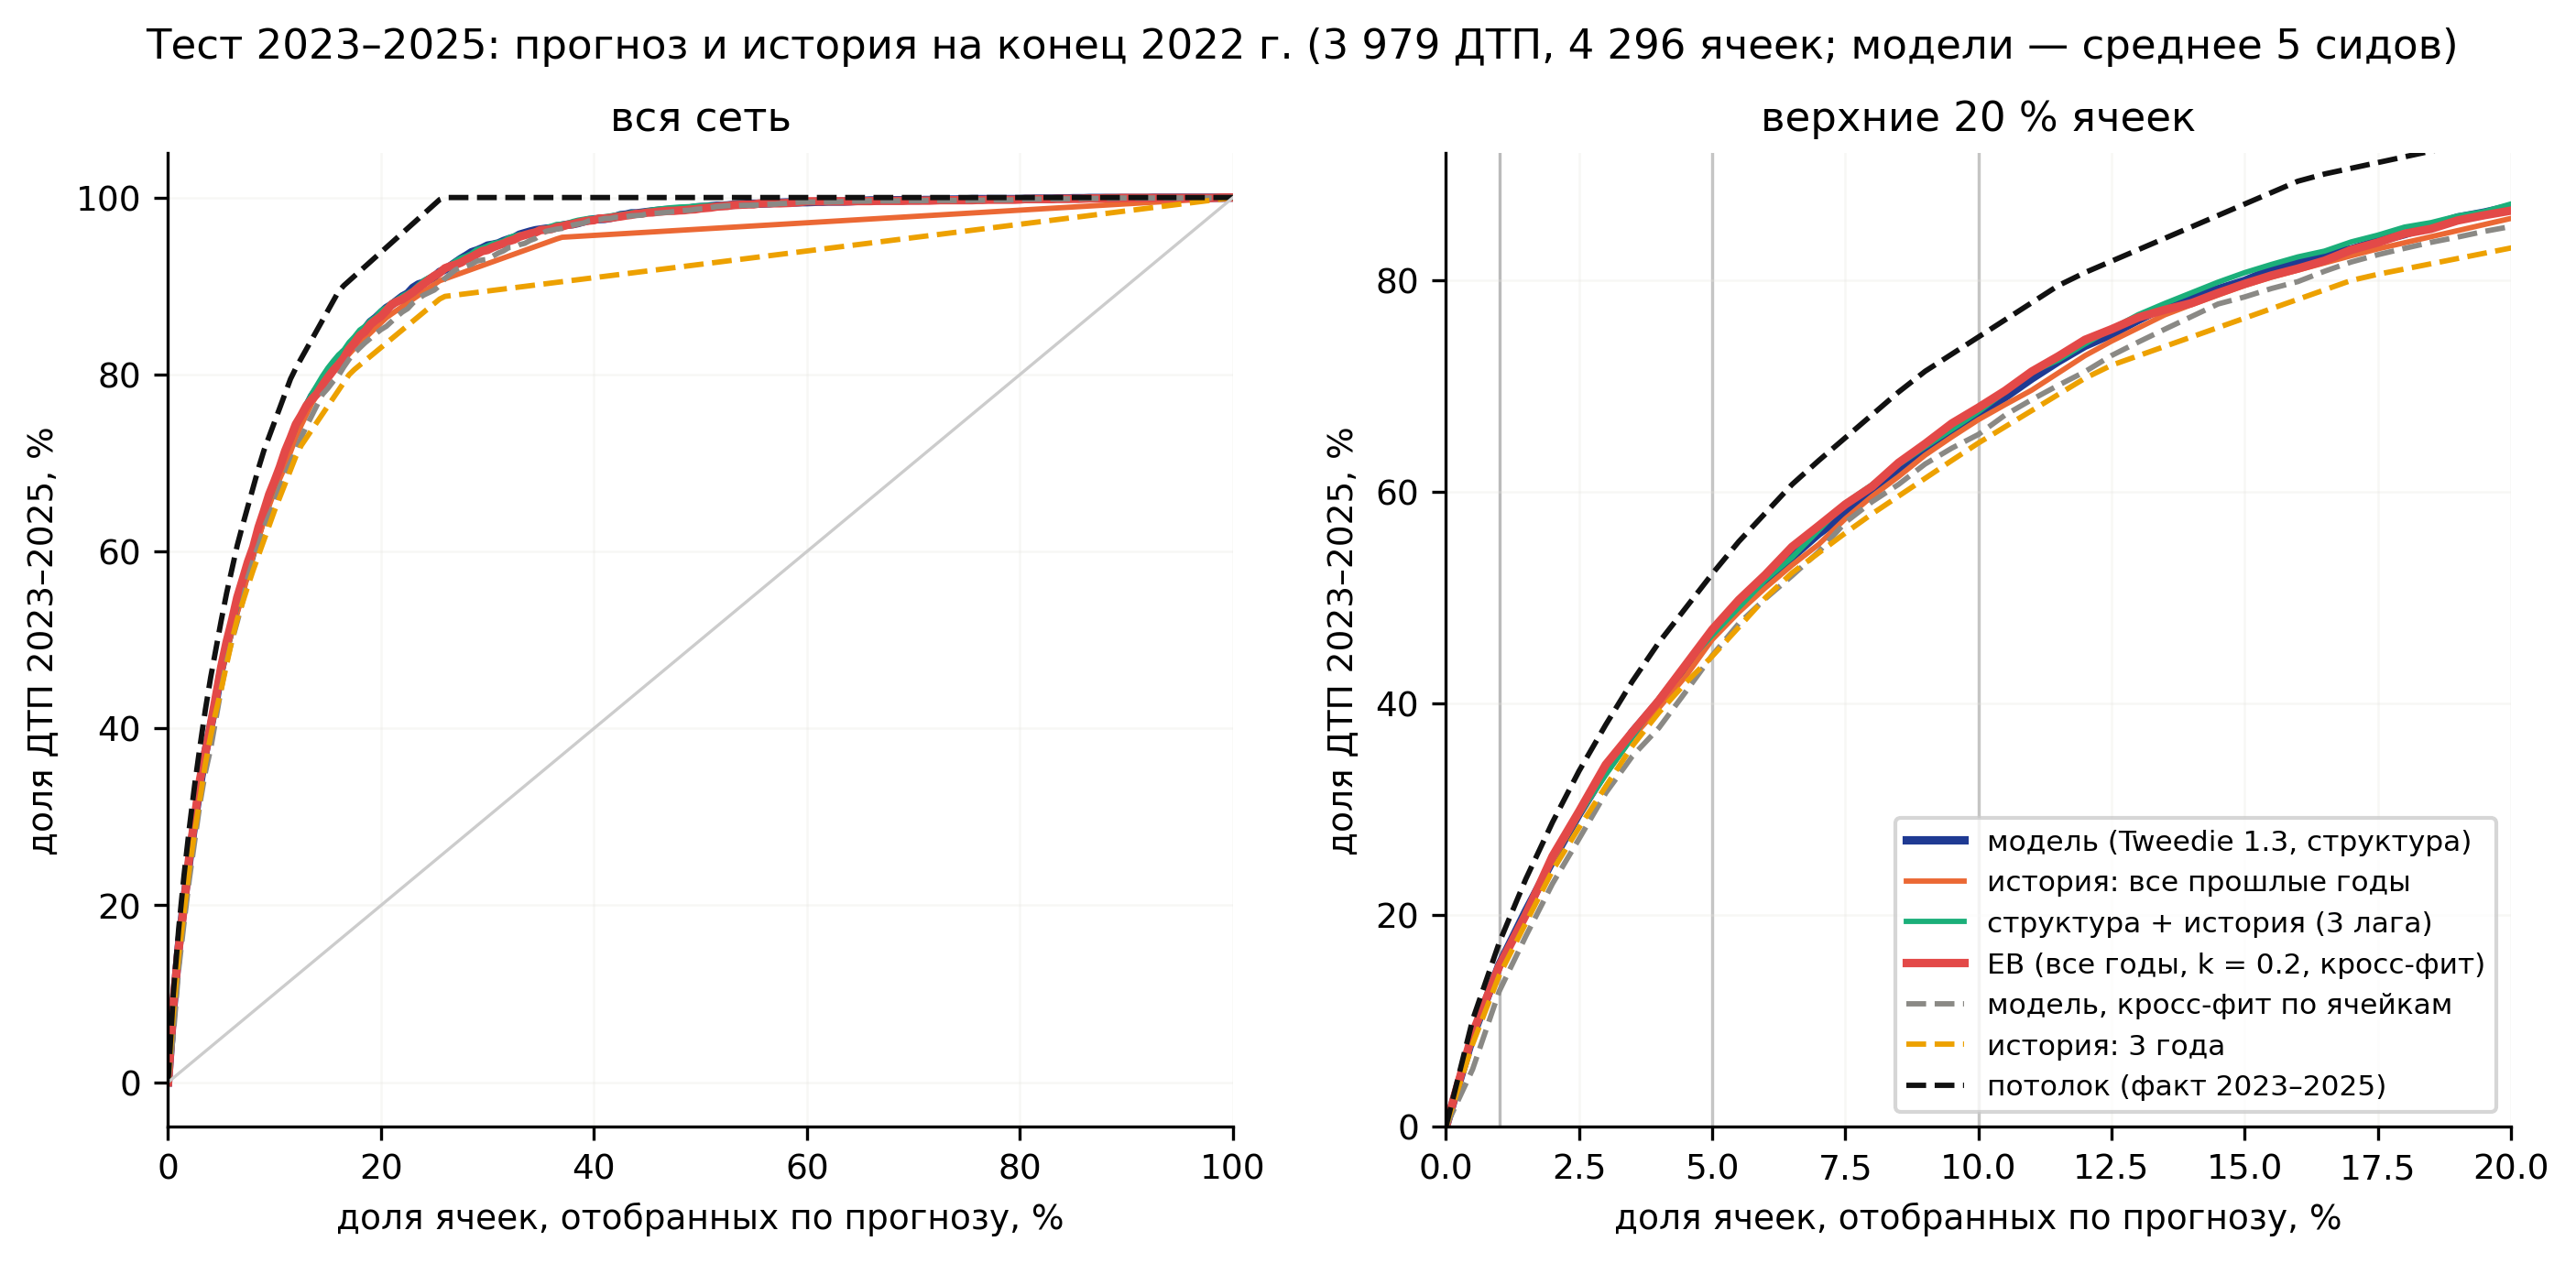

Source data for this figure (header and first rows):
frac_cells, frac_accidents, variant, label
0.0, 0.0, model, модель (Tweedie 1.3, структура)
0.005, 0.08515, model, модель (Tweedie 1.3, структура)
0.01, 0.1526, model, модель (Tweedie 1.3, структура)
0.015, 0.2036, model, модель (Tweedie 1.3, структура)
0.02, 0.2515, model, модель (Tweedie 1.3, структура)
0.025, 0.2957, model, модель (Tweedie 1.3, структура)
0.03, 0.336, model, модель (Tweedie 1.3, структура)
0.035, 0.3727, model, модель (Tweedie 1.3, структура)
0.04, 0.4019, model, модель (Tweedie 1.3, структура)
0.045, 0.4312, model, модель (Tweedie 1.3, структура)
0.05, 0.4666, model, модель (Tweedie 1.3, структура)
0.055, 0.4932, model, модель (Tweedie 1.3, структура)
0.06, 0.5147, model, модель (Tweedie 1.3, структура)
0.065, 0.5384, model, модель (Tweedie 1.3, структура)
0.07, 0.5606, model, модель (Tweedie 1.3, структура)
0.075, 0.5788, model, модель (Tweedie 1.3, структура)
0.08, 0.6009, model, модель (Tweedie 1.3, структура)
0.085, 0.6214, model, модель (Tweedie 1.3, структура)
0.09, 0.6413, model, модель (Tweedie 1.3, структура)
0.095, 0.6588, model, модель (Tweedie 1.3, структура)
0.1, 0.6736, model, модель (Tweedie 1.3, структура)
0.105, 0.6894, model, модель (Tweedie 1.3, структура)
0.11, 0.7071, model, модель (Tweedie 1.3, структура)
0.115, 0.7233, model, модель (Tweedie 1.3, структура)
0.12, 0.738, model, модель (Tweedie 1.3, структура)
0.125, 0.7489, model, модель (Tweedie 1.3, структура)
0.13, 0.7624, model, модель (Tweedie 1.3, структура)
0.135, 0.7751, model, модель (Tweedie 1.3, структура)
0.14, 0.7837, model, модель (Tweedie 1.3, структура)
0.145, 0.7916, model, модель (Tweedie 1.3, структура)
0.15, 0.7994, model, модель (Tweedie 1.3, структура)
0.155, 0.81, model, модель (Tweedie 1.3, структура)
0.16, 0.8171, model, модель (Tweedie 1.3, структура)
0.165, 0.8251, model, модель (Tweedie 1.3, структура)
0.17, 0.8292, model, модель (Tweedie 1.3, структура)
0.175, 0.837, model, модель (Tweedie 1.3, структура)
0.18, 0.8435, model, модель (Tweedie 1.3, структура)
0.185, 0.8517, model, модель (Tweedie 1.3, структура)
0.19, 0.8593, model, модель (Tweedie 1.3, структура)
0.195, 0.864, model, модель (Tweedie 1.3, структура)
0.2, 0.8696, model, модель (Tweedie 1.3, структура)
0.205, 0.8751, model, модель (Tweedie 1.3, структура)
0.21, 0.8788, model, модель (Tweedie 1.3, структура)
0.215, 0.8835, model, модель (Tweedie 1.3, структура)
0.22, 0.8882, model, модель (Tweedie 1.3, структура)
0.225, 0.8914, model, модель (Tweedie 1.3, структура)
0.23, 0.898, model, модель (Tweedie 1.3, структура)
0.235, 0.9017, model, модель (Tweedie 1.3, структура)
0.24, 0.9038, model, модель (Tweedie 1.3, структура)
0.245, 0.9071, model, модель (Tweedie 1.3, структура)
0.25, 0.9103, model, модель (Tweedie 1.3, структура)
0.255, 0.9159, model, модель (Tweedie 1.3, структура)
0.26, 0.9186, model, модель (Tweedie 1.3, структура)
0.265, 0.9223, model, модель (Tweedie 1.3, структура)
0.27, 0.9266, model, модель (Tweedie 1.3, структура)
0.275, 0.9307, model, модель (Tweedie 1.3, структура)
0.28, 0.9343, model, модель (Tweedie 1.3, структура)
0.285, 0.9382, model, модель (Tweedie 1.3, структура)
0.29, 0.9402, model, модель (Tweedie 1.3, структура)
0.295, 0.9427, model, модель (Tweedie 1.3, структура)
... 1,347 more rows
